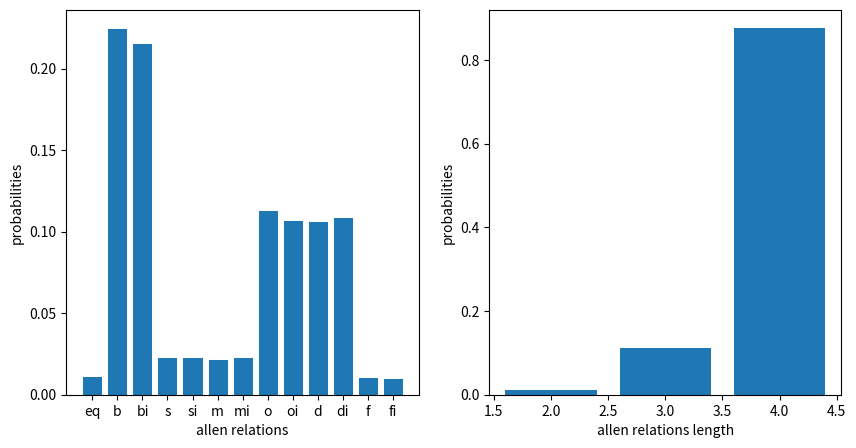
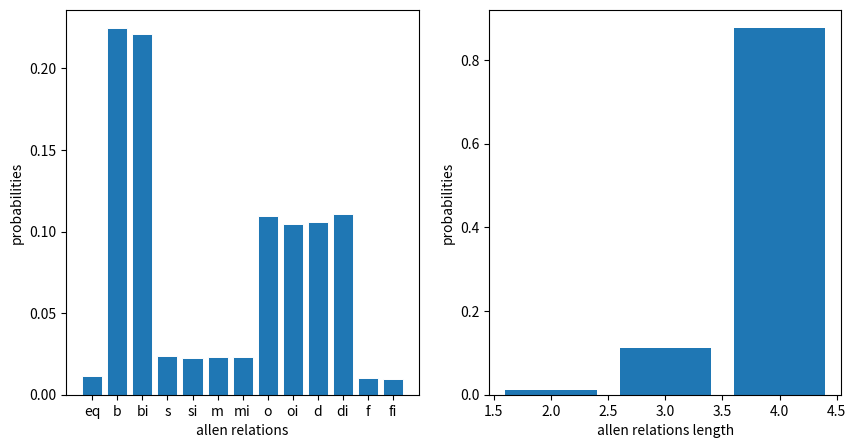
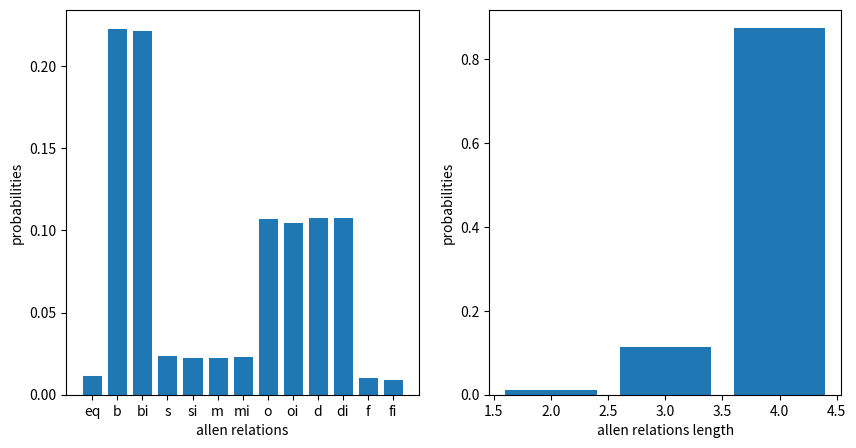
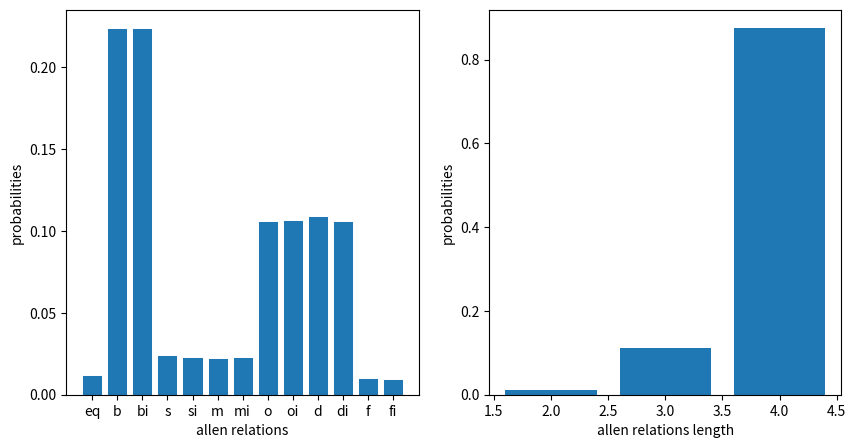
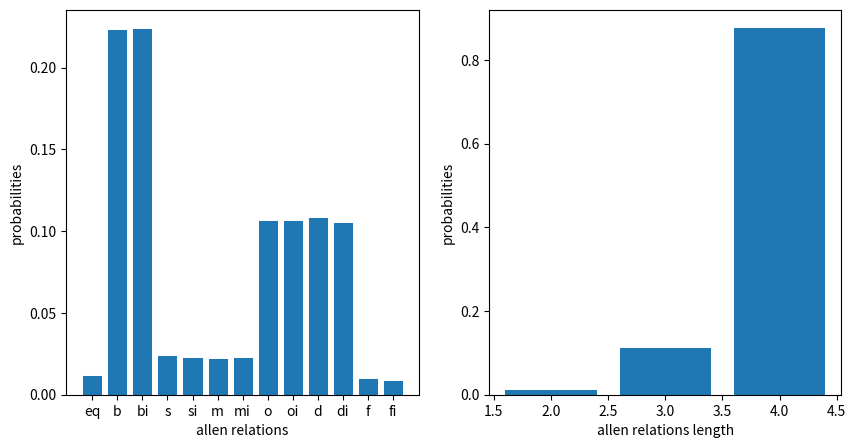
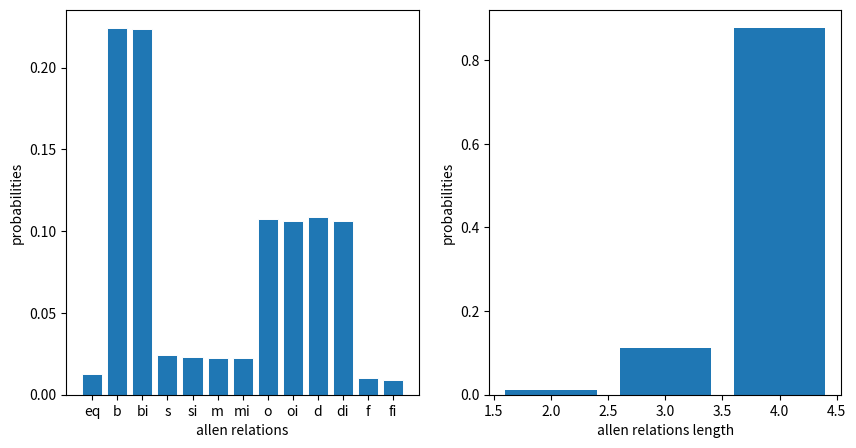
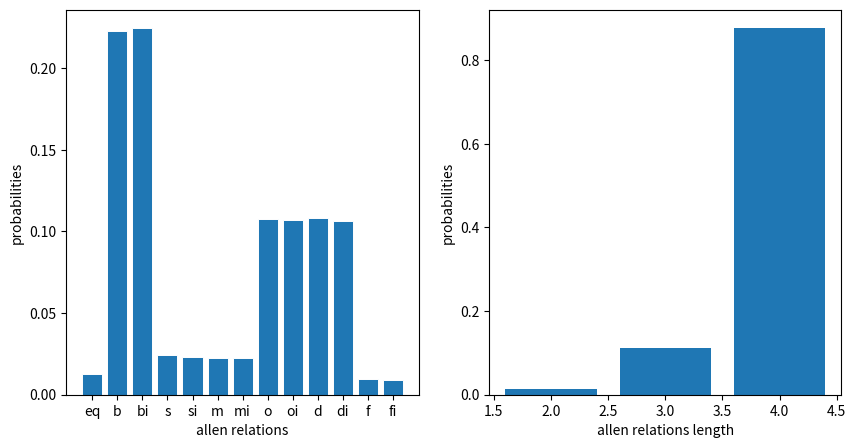

Write the Python code that produced these figures, in order.
# convert to numpy ??
# import numpy as np

# keep an array of pairs [a-state,b-state] where state = 0,1,2
# initially [[0,0]]  both  unborn   #  u = np.array([[0,0]])  # [a-state,b-state]
# grow until the last pair is [2,2]   # both dead
#  e.g. [[0,0],[1,1],[2,2]]  for Allen equal
#       [[0,0],[1,0],[2,1],[2,2]] for Allen meet
#       [[0,0],[1,0],[2,0],[2,1],[2,2]]  for Allen <

from random import *
import matplotlib.pyplot as plt
from matplotlib.ticker import MaxNLocator
import numpy as np

tally = {}  # parametrized tally with parameter = str(pBorn) + "," + str(pDie)
tallystotaled = {}


def demo():

    count = 0
    while (count < 100):
        print("arSimulate(0.5,0.5,1000)", arSimulate(0.5, 0.5, 1000))
        print("arSimulate(0.01,0.01,1000)", arSimulate(0.05, 0.05, 1000))
        print("arSimulate(0.001,0.001,1000)", arSimulate(0.005, 0.005, 1000))

        print("arSimulate(0.1,0.1,1000)", arSimulate(0.1, 0.1, 1000))
        print("arSimulate(0.01,0.01,1000)", arSimulate(0.01, 0.01, 1000))
        print("arSimulate(0.001,0.001,1000)", arSimulate(0.001, 0.001, 1000))

        print("arSimulate(0.2,0.1,1000)", arSimulate(0.2, 0.1, 1000))
        print("arSimulate(0.02,0.01,1000)", arSimulate(0.02, 0.01, 1000))

        print("arSimulate(0.1, 0.2, 1000)", arSimulate(0.1, 0.2, 1000))
        print("arSimulate(0.01, 0.02, 1000)", arSimulate(0.01, 0.02, 1000))
        count += count + 1
        averageOverTallies()

    print("Updated tally and probabilities in file outputPy")
    ta2file("outputPy")
    pr2file("outputPy")
    print("Iterating demo() updates tally and outputPy")

def initTallysTotaled():
    tallystotaled = arInitDic()

def averageOverTallies():
    tallystotaled = arInitDic()
    totalcount = 0
    allenRelations = ["eq", "b", "bi", "s", "si", "m", "mi",  # "dummy",
                     "o", "oi", "d", "di", "f", "fi"]
    for p in tally:
        for i in allenRelations:
            tallystotaled[i] += tally[p][i]

    for i in allenRelations:
            totalcount += tallystotaled[i]

    for i in allenRelations:
            tallystotaled[i] = tallystotaled[i] / totalcount
    print("total probability")

    fig_1 = plt.figure(1, figsize= (10, 5.0))
    ax = fig_1.add_subplot(121)
    bx = fig_1.add_subplot(122)
    ax.bar(tallystotaled.keys(), tallystotaled.values(), edgecolor="white", linewidth=0.7)
    ax.xaxis.set_label_text("allen relations")
    ax.yaxis.set_label_text("probabilities")


    dict_sharedSemanticRelationLevel = {"eq": 2, "s": 3, "si": 3, "f": 3, "fi": 3, "m": 3, "mi": 3,
                                        "b": 4, "bi": 4, "o": 4, "oi": 4, "d": 4, "di": 4 }
    x = dict_sharedSemanticRelationLevel.values()
    dict_RelationLevelTally = {2 : 0, 3 : 0, 4 : 0}
    for i in tallystotaled:
        value = tallystotaled[i]
        relation = dict_sharedSemanticRelationLevel[i]
        dict_RelationLevelTally[relation] += value

    bx.bar(dict_RelationLevelTally.keys(), dict_RelationLevelTally.values())
    bx.xaxis.set_label_text("allen relations length")
    bx.yaxis.set_label_text("probabilities")
    plt.show()



def arSimulate(probBorn, probDie, trials):
    redRuns = simulateRed(probBorn, probDie, trials)
    dic = scoreRed(redRuns)
    p = probDic(dic, trials)
    print(" Probabilities combining inverses ", combineInv(p))
    updateTally(probBorn, probDie, dic)
    print(" New tally for ",probBorn,probDie," is ", tally[str(probBorn)+","+str(probDie)])
    return dic

def simulateRed(pBorn, pDie, trials):
    temp = []
    for run in range(trials):
        hist = [[0, 0]]
        while not (hist[-1] == [2, 2]):
            first = updateState(hist[-1][0], pBorn, pDie)
            second = updateState(hist[-1][1], pBorn, pDie)
            if not (hist[-1] == [first, second]):  # no need to reduce/destutter
                hist.append([first, second])
        temp.append(hist)
    return temp


def updateState(state, pBorn, pDie):
    toss = random()
    if state == 0 and toss < pBorn:
        return 1
    elif state == 1 and toss < pDie:
        return 2
    else:
        return state


def scoreRed(reducedRuns):
    dic = arInitDic()
    for r in reducedRuns:
        dic[arCode(r)] += 1
    return dic


def arCode(Hist):
    if Hist == [[0, 0], [1, 1], [2, 2]]:
        return "eq"
    elif Hist == [[0, 0], [1, 0], [2, 0], [2, 1], [2, 2]]:
        return "b"
    elif Hist == [[0, 0], [0, 1], [0, 2], [1, 2], [2, 2]]:
        return "bi"
    elif Hist == [[0, 0], [1, 0], [1, 1], [2, 1], [2, 2]]:
        return "o"
    elif Hist == [[0, 0], [0, 1], [1, 1], [1, 2], [2, 2]]:
        return "oi"
    elif Hist == [[0, 0], [1, 0], [2, 1], [2, 2]]:
        return "m"
    elif Hist == [[0, 0], [0, 1], [1, 2], [2, 2]]:
        return "mi"
    elif Hist == [[0, 0], [0, 1], [1, 1], [2, 1], [2, 2]]:
        return "d"
    elif Hist == [[0, 0], [1, 0], [1, 1], [1, 2], [2, 2]]:
        return "di"
    elif Hist == [[0, 0], [1, 1], [2, 1], [2, 2]]:
        return "s"
    elif Hist == [[0, 0], [1, 1], [1, 2], [2, 2]]:
        return "si"
    elif Hist == [[0, 0], [0, 1], [1, 1], [2, 2]]:
        return "f"
    elif Hist == [[0, 0], [1, 0], [1, 1], [2, 2]]:
        return "fi"


def arInitDic():
    dic = {}
    for i in ["eq", "b", "bi", "s", "si", "m", "mi",  # "dummy",
              "o", "oi", "d", "di", "f", "fi"]:
        dic[i] = 0
    return dic


def updateTally(pBorn, pDie, dic):
    pStr = str(pBorn) + "," + str(pDie)  # converts pair to string for dictionary
    if not (pStr in tally):
        tally[pStr] = arInitDic()
    for i in ["eq", "b", "bi", "s", "si", "m", "mi",  # "dummy",
              "o", "oi", "d", "di", "f", "fi"]:
        tally[pStr][i] = tally[pStr][i] + dic[i]


def probDic(dic, trials):
    temp = {}
    for k in dic:
        temp[k] = dic[k] / trials
    return temp


def combineInv(dic):
    temp = {}
    temp["eq"] = dic["eq"]
    temp["b"] = dic["b"] + dic["bi"]
    temp["o"] = dic["o"] + dic["oi"]
    temp["d"] = dic["d"] + dic["di"]
    temp["s"] = dic["s"] + dic["si"]
    temp["m"] = dic["m"] + dic["mi"]
    temp["f"] = dic["f"] + dic["fi"]
    #   print("Sum is",checkSum(temp))
    return temp


def talProb():
    temp = {}
    for k in tally:
        temp[k] = score2prob(combineInv(tally[k]))  # combining inverses
    return temp


def score2prob(dic):
    trials = checkSum(dic)
    temp = {}
    for k in dic:
        temp[k] = dic[k] / trials
    return temp


def tal(pBorn, pDie):
    return tally[str(pBorn) + "," + str(pDie)]


def tallyProb(pBorn, pDie):
    return score2prob(tally[str(pBorn) + "," + str(pDie)])


def checkSum(dic):
    sum = 0
    for i in dic:
        sum = sum + dic[i]
    return sum


def ta2file(file):
    w2file(file, "Raw tally")
    for p in tally:
        w2file(file, str(checkSum(tally[p])) + " trials of " + p)
        w2file(file, tally[p])
    w2file(file, "\n")


def pr2file(file):
    dic = talProb()
    w2file(file, "Tally probabilities (combining inverses)")
    for p in dic:
        w2file(file, p + ":")
        w2file(file, dic[p])
    w2file(file, "\n")


def w2file(file, dic):
    try:
        geeky_file = open(file, 'a')
        geeky_file.write(str(dic) + "\n")
        geeky_file.close()
    except:
        print("Unable to append to file")

#def of2Graph(file):



if __name__ == "__main__":
    demo()
